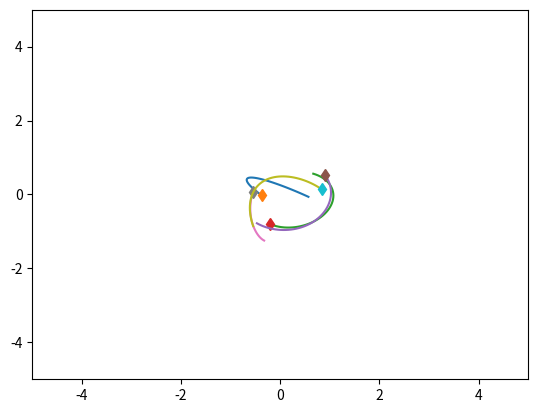
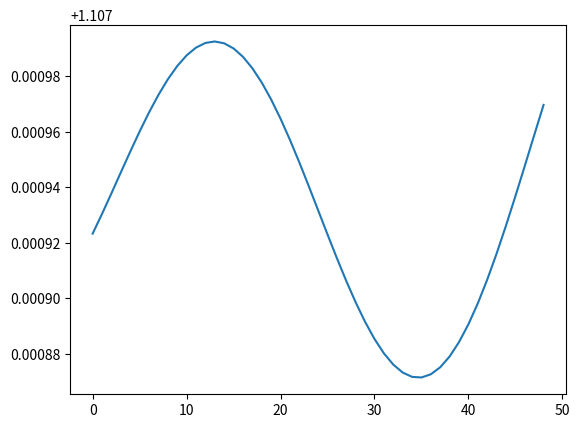

Source code (Python) for these figures, in order:
# this is from NRI/generate_dataset.py

import numpy as np
import matplotlib.pyplot as plt
import time


class SpringSim(object):
    def __init__(self, n_balls=5, box_size=5., loc_std=.5, vel_norm=.5,
                 interaction_strength=.1, noise_var=0.):
        self.n_balls = n_balls
        self.box_size = box_size
        self.loc_std = loc_std
        self.vel_norm = vel_norm
        self.interaction_strength = interaction_strength
        self.noise_var = noise_var

        self._spring_types = np.array([0., 0.5, 1.])
        self._delta_T = 0.001
        self._max_F = 0.1 / self._delta_T

    def _energy(self, loc, vel, edges):
        # disables division by zero warning, since I fix it with fill_diagonal
        with np.errstate(divide='ignore'):

            K = 0.5 * (vel ** 2).sum()
            U = 0
            for i in range(loc.shape[1]):
                for j in range(loc.shape[1]):
                    if i != j:
                        r = loc[:, i] - loc[:, j]
                        dist = np.sqrt((r ** 2).sum())
                        U += 0.5 * self.interaction_strength * edges[
                            i, j] * (dist ** 2) / 2
            return U + K

    def _clamp(self, loc, vel):
        '''
        :param loc: 2xN location at one time stamp
        :param vel: 2xN velocity at one time stamp
        :return: location and velocity after hiting walls and returning after
            elastically colliding with walls
        '''
        assert (np.all(loc < self.box_size * 3))
        assert (np.all(loc > -self.box_size * 3))

        over = loc > self.box_size
        loc[over] = 2 * self.box_size - loc[over]
        assert (np.all(loc <= self.box_size))

        # assert(np.all(vel[over]>0))
        vel[over] = -np.abs(vel[over])

        under = loc < -self.box_size
        loc[under] = -2 * self.box_size - loc[under]
        # assert (np.all(vel[under] < 0))
        assert (np.all(loc >= -self.box_size))
        vel[under] = np.abs(vel[under])

        return loc, vel

    def _l2(self, A, B):
        """
        Input: A is a Nxd matrix
               B is a Mxd matirx
        Output: dist is a NxM matrix where dist[i,j] is the square norm
            between A[i,:] and B[j,:]
        i.e. dist[i,j] = ||A[i,:]-B[j,:]||^2
        """
        A_norm = (A ** 2).sum(axis=1).reshape(A.shape[0], 1)
        B_norm = (B ** 2).sum(axis=1).reshape(1, B.shape[0])
        dist = A_norm + B_norm - 2 * A.dot(B.transpose())
        return dist

    def sample_trajectory(self, T=10000, sample_freq=10,
                          spring_prob=[1. / 2, 0, 1. / 2]):
        n = self.n_balls
        assert (T % sample_freq == 0)
        T_save = int(T / sample_freq - 1)
        diag_mask = np.ones((n, n), dtype=bool)
        np.fill_diagonal(diag_mask, 0)
        counter = 0
        # Sample edges
        edges = np.random.choice(self._spring_types,
                                 size=(self.n_balls, self.n_balls),
                                 p=spring_prob)
        edges = np.tril(edges) + np.tril(edges, -1).T
        np.fill_diagonal(edges, 0)
        # Initialize location and velocity
        loc = np.zeros((T_save, 2, n))
        vel = np.zeros((T_save, 2, n))
        loc_next = np.random.randn(2, n) * self.loc_std
        vel_next = np.random.randn(2, n)
        v_norm = np.sqrt((vel_next ** 2).sum(axis=0)).reshape(1, -1)
        vel_next = vel_next * self.vel_norm / v_norm
        loc[0, :, :], vel[0, :, :] = self._clamp(loc_next, vel_next)

        # disables division by zero warning, since I fix it with fill_diagonal
        with np.errstate(divide='ignore'):

            forces_size = - self.interaction_strength * edges
            np.fill_diagonal(forces_size,
                             0)  # self forces are zero (fixes division by zero)
            F = (forces_size.reshape(1, n, n) *
                 np.concatenate((
                     np.subtract.outer(loc_next[0, :],
                                       loc_next[0, :]).reshape(1, n, n),
                     np.subtract.outer(loc_next[1, :],
                                       loc_next[1, :]).reshape(1, n, n)))).sum(
                axis=-1)
            F[F > self._max_F] = self._max_F
            F[F < -self._max_F] = -self._max_F

            vel_next += self._delta_T * F
            # run leapfrog
            for i in range(1, T):
                loc_next += self._delta_T * vel_next
                loc_next, vel_next = self._clamp(loc_next, vel_next)

                if i % sample_freq == 0:
                    loc[counter, :, :], vel[counter, :, :] = loc_next, vel_next
                    counter += 1

                forces_size = - self.interaction_strength * edges
                np.fill_diagonal(forces_size, 0)
                # assert (np.abs(forces_size[diag_mask]).min() > 1e-10)

                F = (forces_size.reshape(1, n, n) *
                     np.concatenate((
                         np.subtract.outer(loc_next[0, :],
                                           loc_next[0, :]).reshape(1, n, n),
                         np.subtract.outer(loc_next[1, :],
                                           loc_next[1, :]).reshape(1, n,
                                                                   n)))).sum(
                    axis=-1)
                F[F > self._max_F] = self._max_F
                F[F < -self._max_F] = -self._max_F
                vel_next += self._delta_T * F
            # Add noise to observations
            loc += np.random.randn(T_save, 2, self.n_balls) * self.noise_var
            vel += np.random.randn(T_save, 2, self.n_balls) * self.noise_var
            return loc, vel, edges


class ChargedParticlesSim(object):
    def __init__(self, n_balls=5, box_size=5., loc_std=1., vel_norm=0.5,
                 interaction_strength=1., noise_var=0.):
        self.n_balls = n_balls
        self.box_size = box_size
        self.loc_std = loc_std
        self.vel_norm = vel_norm
        self.interaction_strength = interaction_strength
        self.noise_var = noise_var

        self._charge_types = np.array([-1., 0., 1.])
        self._delta_T = 0.001
        self._max_F = 0.1 / self._delta_T

    def _l2(self, A, B):
        """
        Input: A is a Nxd matrix
               B is a Mxd matirx
        Output: dist is a NxM matrix where dist[i,j] is the square norm
            between A[i,:] and B[j,:]
        i.e. dist[i,j] = ||A[i,:]-B[j,:]||^2
        """
        A_norm = (A ** 2).sum(axis=1).reshape(A.shape[0], 1)
        B_norm = (B ** 2).sum(axis=1).reshape(1, B.shape[0])
        dist = A_norm + B_norm - 2 * A.dot(B.transpose())
        return dist

    def _energy(self, loc, vel, edges):

        # disables division by zero warning, since I fix it with fill_diagonal
        with np.errstate(divide='ignore'):

            K = 0.5 * (vel ** 2).sum()
            U = 0
            for i in range(loc.shape[1]):
                for j in range(loc.shape[1]):
                    if i != j:
                        r = loc[:, i] - loc[:, j]
                        dist = np.sqrt((r ** 2).sum())
                        U += 0.5 * self.interaction_strength * edges[
                            i, j] / dist
            return U + K

    def _clamp(self, loc, vel):
        '''
        :param loc: 2xN location at one time stamp
        :param vel: 2xN velocity at one time stamp
        :return: location and velocity after hiting walls and returning after
            elastically colliding with walls
        '''
        assert (np.all(loc < self.box_size * 3))
        assert (np.all(loc > -self.box_size * 3))

        over = loc > self.box_size
        loc[over] = 2 * self.box_size - loc[over]
        assert (np.all(loc <= self.box_size))

        # assert(np.all(vel[over]>0))
        vel[over] = -np.abs(vel[over])

        under = loc < -self.box_size
        loc[under] = -2 * self.box_size - loc[under]
        # assert (np.all(vel[under] < 0))
        assert (np.all(loc >= -self.box_size))
        vel[under] = np.abs(vel[under])

        return loc, vel

    def sample_trajectory(self, T=10000, sample_freq=10,
                          charge_prob=[1. / 2, 0, 1. / 2]):
        n = self.n_balls
        assert (T % sample_freq == 0)
        T_save = int(T / sample_freq - 1)
        diag_mask = np.ones((n, n), dtype=bool)
        np.fill_diagonal(diag_mask, 0)
        counter = 0
        # Sample edges
        charges = np.random.choice(self._charge_types, size=(self.n_balls, 1),
                                   p=charge_prob)
        edges = charges.dot(charges.transpose())
        # Initialize location and velocity
        loc = np.zeros((T_save, 2, n))
        vel = np.zeros((T_save, 2, n))
        loc_next = np.random.randn(2, n) * self.loc_std
        vel_next = np.random.randn(2, n)
        v_norm = np.sqrt((vel_next ** 2).sum(axis=0)).reshape(1, -1)
        vel_next = vel_next * self.vel_norm / v_norm
        loc[0, :, :], vel[0, :, :] = self._clamp(loc_next, vel_next)

        # disables division by zero warning, since I fix it with fill_diagonal
        with np.errstate(divide='ignore'):
            # half step leapfrog
            l2_dist_power3 = np.power(
                self._l2(loc_next.transpose(), loc_next.transpose()), 3. / 2.)

            # size of forces up to a 1/|r| factor
            # since I later multiply by an unnormalized r vector
            forces_size = self.interaction_strength * edges / l2_dist_power3
            np.fill_diagonal(forces_size,
                             0)  # self forces are zero (fixes division by zero)
            assert (np.abs(forces_size[diag_mask]).min() > 1e-10)
            F = (forces_size.reshape(1, n, n) *
                 np.concatenate((
                     np.subtract.outer(loc_next[0, :],
                                       loc_next[0, :]).reshape(1, n, n),
                     np.subtract.outer(loc_next[1, :],
                                       loc_next[1, :]).reshape(1, n, n)))).sum(
                axis=-1)
            F[F > self._max_F] = self._max_F
            F[F < -self._max_F] = -self._max_F

            vel_next += self._delta_T * F
            # run leapfrog
            for i in range(1, T):
                loc_next += self._delta_T * vel_next
                loc_next, vel_next = self._clamp(loc_next, vel_next)

                if i % sample_freq == 0:
                    loc[counter, :, :], vel[counter, :, :] = loc_next, vel_next
                    counter += 1

                l2_dist_power3 = np.power(
                    self._l2(loc_next.transpose(), loc_next.transpose()),
                    3. / 2.)
                forces_size = self.interaction_strength * edges / l2_dist_power3
                np.fill_diagonal(forces_size, 0)
                # assert (np.abs(forces_size[diag_mask]).min() > 1e-10)

                F = (forces_size.reshape(1, n, n) *
                     np.concatenate((
                         np.subtract.outer(loc_next[0, :],
                                           loc_next[0, :]).reshape(1, n, n),
                         np.subtract.outer(loc_next[1, :],
                                           loc_next[1, :]).reshape(1, n,
                                                                   n)))).sum(
                    axis=-1)
                F[F > self._max_F] = self._max_F
                F[F < -self._max_F] = -self._max_F
                vel_next += self._delta_T * F
            # Add noise to observations
            loc += np.random.randn(T_save, 2, self.n_balls) * self.noise_var
            vel += np.random.randn(T_save, 2, self.n_balls) * self.noise_var
            return loc, vel, edges


if __name__ == '__main__':
    sim = SpringSim()
    # sim = ChargedParticlesSim()

    t = time.time()
    loc, vel, edges = sim.sample_trajectory(T=5000, sample_freq=100)

    print(edges)
    print("Simulation time: {}".format(time.time() - t))
    vel_norm = np.sqrt((vel ** 2).sum(axis=1))
    plt.figure()
    axes = plt.gca()
    axes.set_xlim([-5., 5.])
    axes.set_ylim([-5., 5.])
    for i in range(loc.shape[-1]):
        plt.plot(loc[:, 0, i], loc[:, 1, i])
        plt.plot(loc[0, 0, i], loc[0, 1, i], 'd')
    plt.figure()
    energies = [sim._energy(loc[i, :, :], vel[i, :, :], edges) for i in
                range(loc.shape[0])]
    plt.plot(energies)
    plt.show()